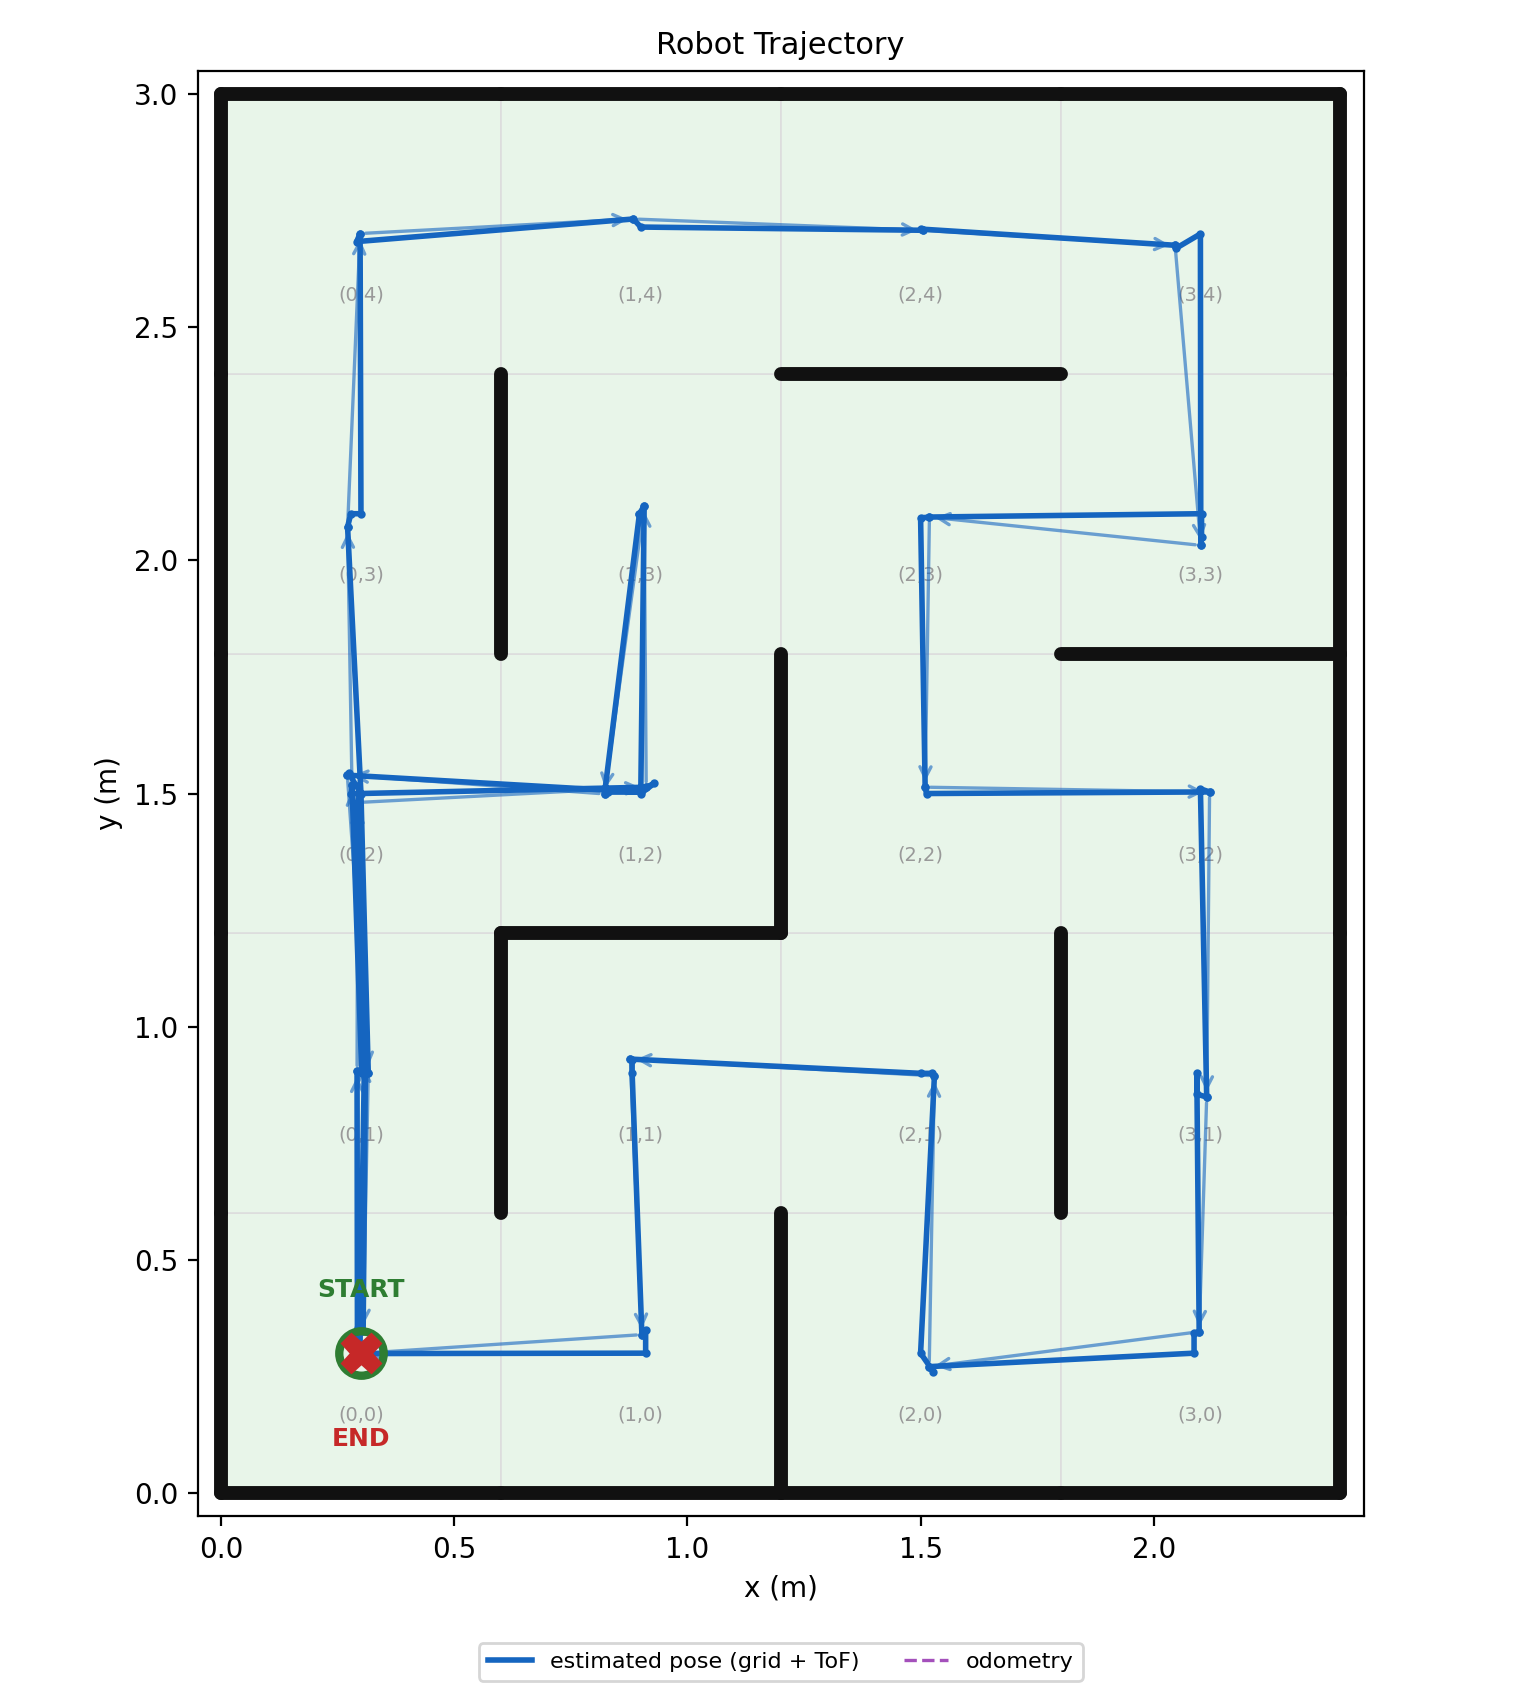

Data behind this chart, as committed beside it:
t_s, est_x_m, est_y_m, odom_x_m, odom_y_m, cell_x, cell_y, event
0.0, 0.3, 0.3, 0.3, 0.3, 0, 0, start
0.0, 0.3, 0.3, 0.3, 0.3, 0, 0, scan
0.0, 0.297, 0.289, 0.297, 0.289, 0, 0, measured_pose
0.18, 0.307, 0.927, 0.307, 0.927, 0, 1, move
0.18, 0.307, 0.927, 0.307, 0.927, 0, 1, scan
0.18, 0.302, 0.9, 0.302, 0.9, 0, 1, measured_pose
0.33, 0.281, 1.519, 0.281, 1.519, 0, 2, move
0.33, 0.281, 1.519, 0.281, 1.519, 0, 2, scan
0.33, 0.279, 1.5, 0.279, 1.5, 0, 2, measured_pose
0.36, 0.3, 1.5, 0.3, 1.5, 0, 2, recenter
0.52, 0.271, 2.072, 0.271, 2.072, 0, 3, move
0.52, 0.271, 2.072, 0.271, 2.072, 0, 3, scan
0.52, 0.278, 2.1, 0.278, 2.1, 0, 3, measured_pose
0.55, 0.3, 2.1, 0.3, 2.1, 0, 3, recenter
0.71, 0.298, 2.701, 0.298, 2.701, 0, 4, move
0.71, 0.298, 2.701, 0.298, 2.701, 0, 4, scan
0.71, 0.291, 2.683, 0.291, 2.683, 0, 4, measured_pose
0.86, 0.884, 2.732, 0.884, 2.732, 1, 4, move
0.86, 0.884, 2.732, 0.884, 2.732, 1, 4, scan
0.86, 0.9, 2.715, 0.9, 2.715, 1, 4, measured_pose
1.02, 1.505, 2.708, 1.505, 2.708, 2, 4, move
1.02, 1.505, 2.708, 1.505, 2.708, 2, 4, scan
1.02, 1.5, 2.71, 1.5, 2.71, 2, 4, measured_pose
1.17, 2.046, 2.676, 2.046, 2.676, 3, 4, move
1.17, 2.046, 2.676, 2.046, 2.676, 3, 4, scan
1.17, 2.047, 2.669, 2.047, 2.669, 3, 4, measured_pose
1.2, 2.1, 2.7, 2.1, 2.7, 3, 4, recenter
1.36, 2.101, 2.032, 2.101, 2.032, 3, 3, move
1.36, 2.101, 2.032, 2.101, 2.032, 3, 3, scan
1.36, 2.102, 2.049, 2.102, 2.049, 3, 3, measured_pose
1.39, 2.102, 2.1, 2.102, 2.1, 3, 3, recenter
1.54, 1.519, 2.093, 1.519, 2.093, 2, 3, move
1.54, 1.519, 2.093, 1.519, 2.093, 2, 3, scan
1.54, 1.5, 2.091, 1.5, 2.091, 2, 3, measured_pose
1.7, 1.51, 1.514, 1.51, 1.514, 2, 2, move
1.7, 1.51, 1.514, 1.51, 1.514, 2, 2, scan
1.7, 1.513, 1.5, 1.513, 1.5, 2, 2, measured_pose
1.85, 2.12, 1.503, 2.12, 1.503, 3, 2, move
1.85, 2.12, 1.503, 2.12, 1.503, 3, 2, scan
1.85, 2.1, 1.51, 2.1, 1.51, 3, 2, measured_pose
2.01, 2.113, 0.849, 2.113, 0.849, 3, 1, move
2.01, 2.113, 0.849, 2.113, 0.849, 3, 1, scan
2.01, 2.092, 0.856, 2.092, 0.856, 3, 1, measured_pose
2.04, 2.092, 0.9, 2.092, 0.9, 3, 1, recenter
2.19, 2.097, 0.346, 2.097, 0.346, 3, 0, move
2.19, 2.097, 0.346, 2.097, 0.346, 3, 0, scan
2.19, 2.086, 0.343, 2.086, 0.343, 3, 0, measured_pose
2.22, 2.086, 0.3, 2.086, 0.3, 3, 0, recenter
2.37, 1.518, 0.271, 1.518, 0.271, 2, 0, move
2.37, 1.518, 0.271, 1.518, 0.271, 2, 0, scan
2.37, 1.528, 0.26, 1.528, 0.26, 2, 0, measured_pose
2.41, 1.5, 0.3, 1.5, 0.3, 2, 0, recenter
2.56, 1.53, 0.895, 1.53, 0.895, 2, 1, move
2.56, 1.53, 0.895, 1.53, 0.895, 2, 1, scan
2.56, 1.525, 0.9, 1.525, 0.9, 2, 1, measured_pose
2.6, 1.5, 0.9, 1.5, 0.9, 2, 1, recenter
2.75, 0.878, 0.931, 0.878, 0.931, 1, 1, move
2.75, 0.878, 0.931, 0.878, 0.931, 1, 1, scan
2.75, 0.881, 0.929, 0.881, 0.929, 1, 1, measured_pose
2.78, 0.881, 0.9, 0.881, 0.9, 1, 1, recenter
... 39 more rows
